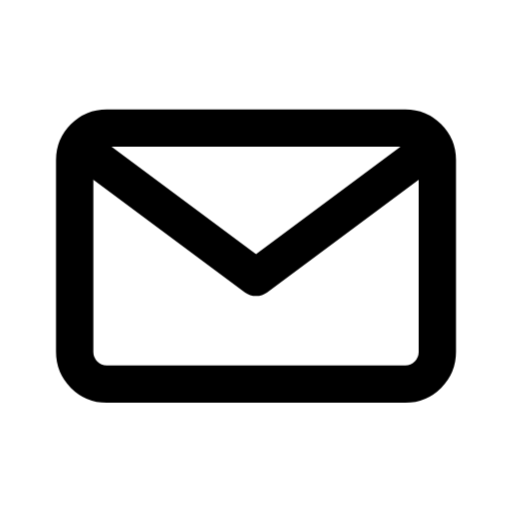
t = 0.00 s
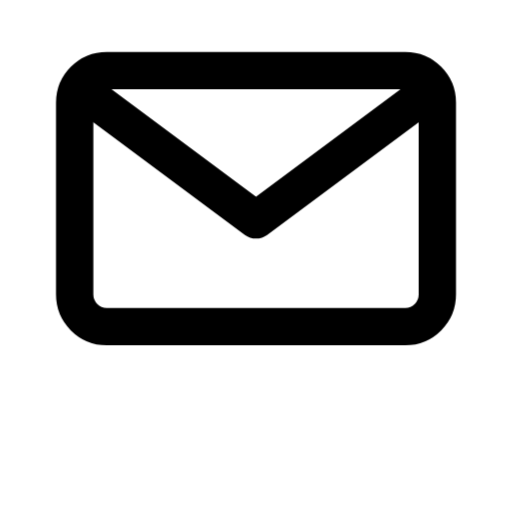
t = 0.10 s
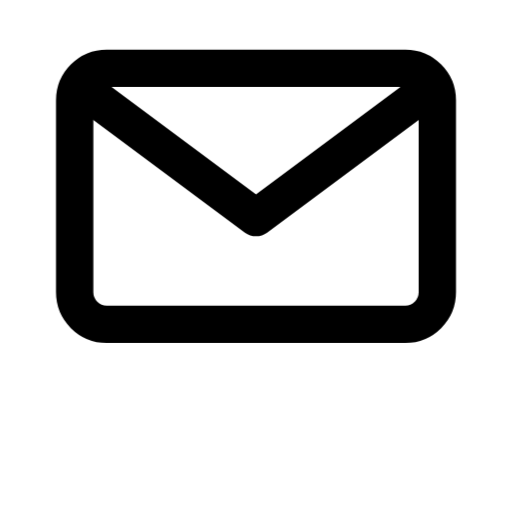
t = 0.13 s
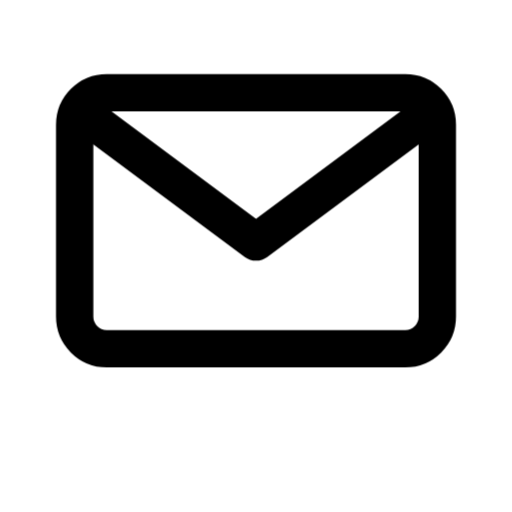
t = 0.26 s
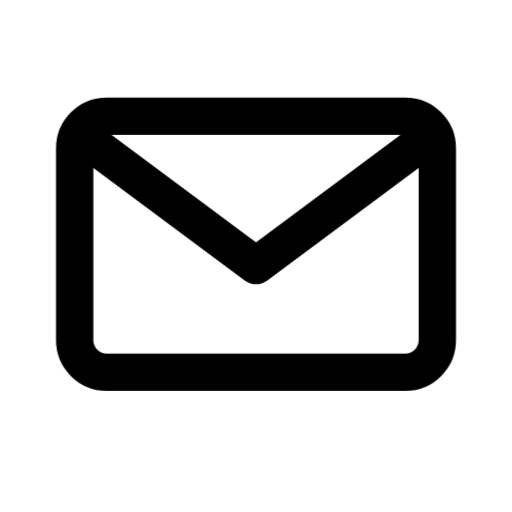
t = 0.39 s
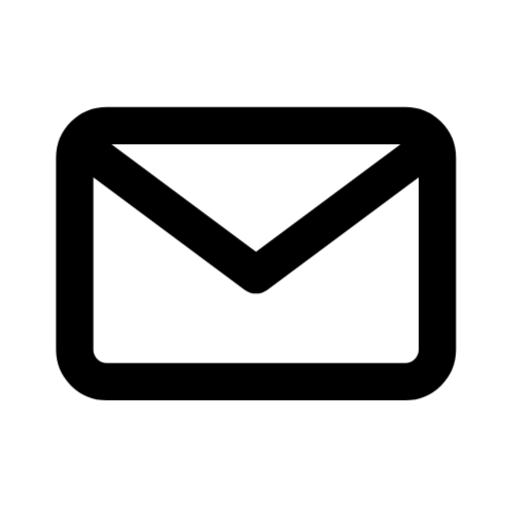
t = 0.52 s

The animated SVG that drew these frames (rendered in a browser with its animation timeline set to each time). Animation: 1 CSS @keyframes rule; one cycle of 0.65 s, repeats indefinitely.

<svg
  xmlns="http://www.w3.org/2000/svg"
  viewBox="0 0 24 24"
  fill="none"
  stroke="currentColor"
  stroke-width="1.75"
  stroke-linecap="round"
  stroke-linejoin="round"
  class="janus-i-envelope"
  aria-hidden="true"
>
  <style>
      .janus-i-envelope .m{transform-box:fill-box;transform-origin:center}
      @keyframes janus-envelope{0%,100%{transform:translateY(0)}20%{transform:translateY(-2.8px)}}
      .janus-i-envelope .m{animation:janus-envelope .65s infinite}

  </style>
  <g class="m">
    <rect
      x="3.5"
      y="6"
      width="17"
      height="12"
      rx="1.5"
    />
    <path d="M4.2 7.2L12 13l7.8-5.8" />
  </g>
</svg>
